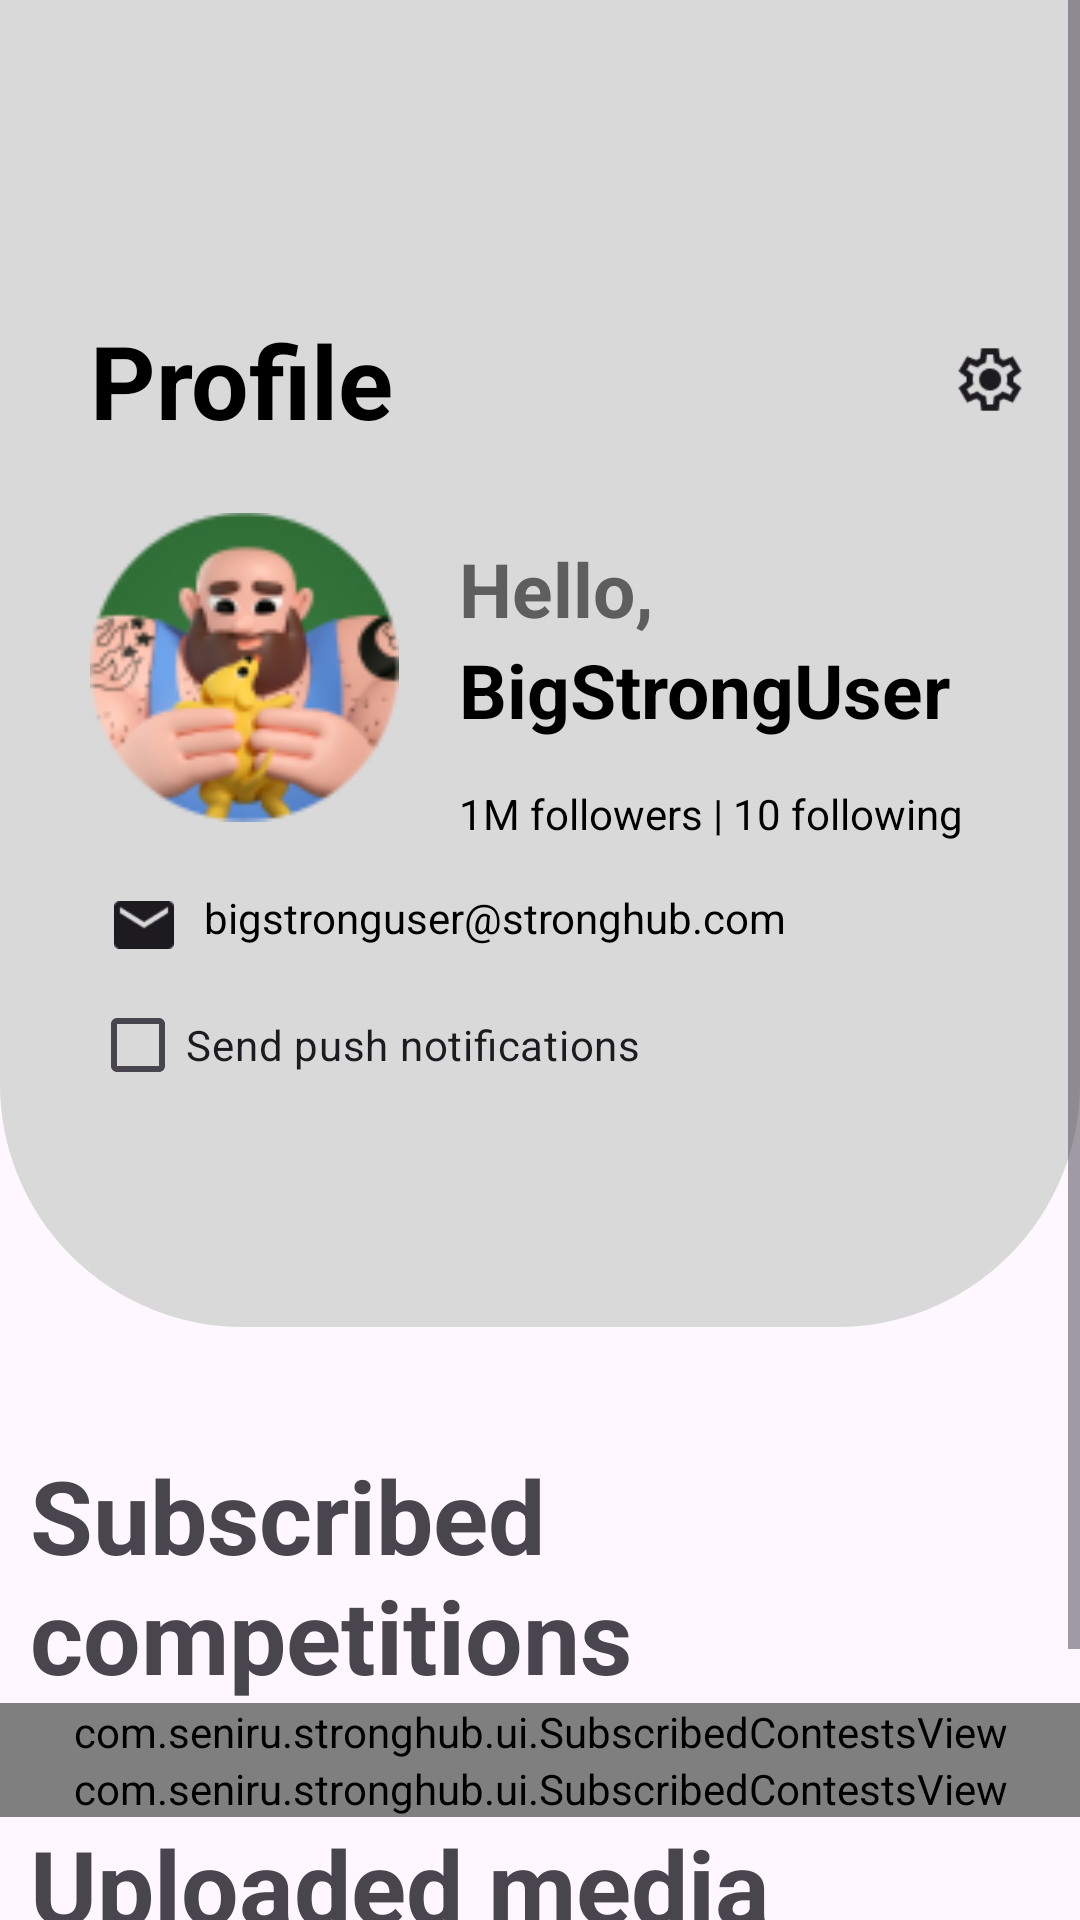

This screen was rendered from an Android layout file. Write that file and the resources it references.
<!-- AndroidManifest.xml: application theme Theme.Stronghub -->
<!-- res/layout/profile.xml -->
<?xml version="1.0" encoding="utf-8"?>
<RelativeLayout xmlns:android="http://schemas.android.com/apk/res/android"
    xmlns:app="http://schemas.android.com/apk/res-auto"
    xmlns:tools="http://schemas.android.com/tools"
    android:layout_width="match_parent"
    android:layout_height="match_parent">

    <ScrollView
        android:layout_width="match_parent"
        android:layout_height="match_parent">

        <LinearLayout
            android:layout_width="match_parent"
            android:layout_height="wrap_content"
            android:orientation="vertical">
            <LinearLayout
                android:layout_width="match_parent"
                android:layout_height="wrap_content"
                android:background="@drawable/profile_top"
                android:orientation="vertical">


                <Space
                    android:layout_width="match_parent"
                    android:layout_height="74dp" />

                <LinearLayout
                    android:layout_width="match_parent"
                    android:layout_height="match_parent"
                    android:orientation="horizontal">

                    <TextView
                        android:id="@+id/textView8"
                        android:layout_width="258dp"
                        android:layout_height="wrap_content"
                        android:layout_marginLeft="30dp"
                        android:layout_marginTop="30dp"
                        android:layout_weight="1"
                        android:text="@string/profile_text"
                        android:textColor="@color/black"
                        android:textSize="@dimen/heading_size"
                        android:textStyle="bold" />

                    <ImageView
                        android:id="@+id/imageView2"
                        android:layout_width="wrap_content"
                        android:layout_height="25sp"
                        android:layout_marginTop="40dp"
                        android:layout_weight="1"
                        app:srcCompat="@drawable/settings_icon" />
                </LinearLayout>

                <LinearLayout
                    android:layout_width="match_parent"
                    android:layout_height="143dp"
                    android:orientation="horizontal">

                    <ImageView
                        android:id="@+id/imageView3"
                        android:layout_width="236dp"
                        android:layout_height="146dp"
                        android:layout_marginLeft="30dp"
                        android:layout_weight="1"
                        app:srcCompat="@drawable/profile_image" />

                    <LinearLayout
                        android:layout_width="match_parent"
                        android:layout_height="match_parent"
                        android:layout_marginLeft="20dp"
                        android:layout_weight="1"
                        android:orientation="vertical">

                        <TextView
                            android:id="@+id/textView9"
                            android:layout_width="wrap_content"
                            android:layout_height="wrap_content"
                            android:layout_marginTop="30dp"
                            android:text="@string/hello"
                            android:textColor="@color/secondary_text"
                            android:textSize="@dimen/secondary_heading_size"
                            android:textStyle="bold" />

                        <TextView
                            android:id="@+id/textView10"
                            android:layout_width="wrap_content"
                            android:layout_height="wrap_content"
                            android:text="BigStrongUser"
                            android:textColor="@color/black"
                            android:textSize="@dimen/secondary_heading_size"
                            android:textStyle="bold" />

                        <Space
                            android:layout_width="match_parent"
                            android:layout_height="15dp" />

                        <TextView
                            android:id="@+id/textView11"
                            android:layout_width="wrap_content"
                            android:layout_height="wrap_content"
                            android:text="@string/social_count"
                            android:textColor="@color/black"
                            android:textSize="@dimen/text_size" />
                    </LinearLayout>
                </LinearLayout>

                <LinearLayout
                    android:layout_width="match_parent"
                    android:layout_height="match_parent"
                    android:orientation="vertical">

                    <androidx.constraintlayout.widget.ConstraintLayout
                        android:id="@+id/relativeLayout"
                        android:layout_width="match_parent"
                        android:layout_height="wrap_content"
                        android:gravity="center">

                        <ImageView
                            android:id="@+id/imageView9"
                            android:layout_width="wrap_content"
                            android:layout_height="wrap_content"
                            android:layout_marginLeft="28dp"
                            android:scaleX="0.5"
                            android:scaleY="0.5"
                            app:layout_constraintLeft_toLeftOf="parent"
                            app:layout_constraintTop_toTopOf="parent"
                            app:srcCompat="@drawable/email_icon" />

                        <TextView
                            android:id="@+id/textView13"
                            android:layout_width="wrap_content"
                            android:layout_height="wrap_content"
                            android:layout_marginStart="68dp"
                            android:layout_marginTop="4dp"
                            android:text="bigstronguser@stronghub.com"
                            android:textColor="@color/black"
                            android:textSize="@dimen/text_size"
                            app:layout_constraintStart_toStartOf="parent"
                            app:layout_constraintTop_toTopOf="parent" />
                    </androidx.constraintlayout.widget.ConstraintLayout>

                    <LinearLayout
                        android:layout_width="match_parent"
                        android:layout_height="match_parent"
                        android:orientation="horizontal">

                        <CheckBox
                            android:id="@+id/checkBox"
                            android:layout_width="wrap_content"
                            android:layout_height="match_parent"
                            android:layout_marginLeft="30dp"
                            android:layout_weight="1"
                            android:buttonTint="@color/primary"
                            android:text="@string/enable_push_notifs_text" />

                    </LinearLayout>

                    <Space
                        android:layout_width="match_parent"
                        android:layout_height="30dp" />


                </LinearLayout>

                <Space
                    android:layout_width="match_parent"
                    android:layout_height="40dp" />



            </LinearLayout>

            <Space
                android:layout_width="match_parent"
                android:layout_height="40dp" />

            <TextView
                android:id="@+id/textView12"
                android:layout_width="match_parent"
                android:layout_height="wrap_content"
                android:layout_marginLeft="10dp"
                android:text="@string/sub_competitions_heading"
                android:textSize="@dimen/heading_size"
                android:textStyle="bold" />

            <com.seniru.stronghub.ui.SubscribedContestsView
                android:layout_width="match_parent"
                android:layout_height="match_parent"
                app:heading="Arnold Strongman Classic 2025"
                app:startDate="Starting on 2025-03-01" />
            <com.seniru.stronghub.ui.SubscribedContestsView
                android:layout_width="match_parent"
                android:layout_height="match_parent"
                app:heading="2025 Europe's Strongest Man"
                app:startDate="Starting on 2025-04-05" />

            <Space
                android:layout_width="match_parent"
                android:layout_height="wrap_content" />

            <TextView
                android:layout_width="match_parent"
                android:layout_height="wrap_content"
                android:layout_marginLeft="10dp"
                android:text="@string/uploaded_media"
                android:textSize="@dimen/heading_size"
                android:textStyle="bold" />

            <com.seniru.stronghub.ui.MediaView
                android:layout_width="match_parent"
                android:layout_height="wrap_content"
                app:username="BigStrongUser"
                app:views="4"
                app:imageUrl="@drawable/thor_deadlift"
                app:mediaTitle="Thor Bjornsson 501kg deadlift"
                />

            <Space
                android:layout_width="match_parent"
                android:layout_height="75dp" />

        </LinearLayout>



    </ScrollView>
</RelativeLayout>
<!-- resources referenced by this layout -->
<resources>
  <color name="black">#FF000000</color>
  <color name="primary">#A30C0C</color>
  <color name="secondary_text">#5E5E5E</color>
  <dimen name="heading_size">34sp</dimen>
  <dimen name="secondary_heading_size">25dp</dimen>
  <dimen name="text_size">14sp</dimen>
  <!-- drawable email_icon: png bitmap (drawable, 426 bytes) -->
  <!-- drawable profile_image: png bitmap (drawable, 16366 bytes) -->
  <!-- drawable profile_top (drawable) -->
  <?xml version="1.0" encoding="utf-8"?>
  <shape xmlns:android="http://schemas.android.com/apk/res/android">
      <solid android:color="@color/secondary"/>
      <corners
          android:topLeftRadius="0dp"
          android:topRightRadius="0dp"
          android:bottomLeftRadius="80dp"
          android:bottomRightRadius="80dp"/>
      <stroke
          android:color="@color/secondary"
          android:width="2dp"/>
  </shape>
  <!-- drawable settings_icon: png bitmap (drawable, 959 bytes) -->
  <!-- drawable thor_deadlift: png bitmap (drawable, 379776 bytes) -->
  <string name="enable_push_notifs_text">Send push notifications</string>
  <string name="hello">Hello,</string>
  <string name="profile_text">Profile</string>
  <string name="social_count">1M followers | 10 following</string>
  <string name="sub_competitions_heading">Subscribed competitions</string>
  <string name="uploaded_media">Uploaded media</string>
  <style name="Theme.Stronghub" parent="Base.Theme.Stronghub" />
  <color name="secondary">#D9D9D9</color>
  <style name="Base.Theme.Stronghub" parent="Theme.Material3.DayNight.NoActionBar">
          
          
      </style>
</resources>
